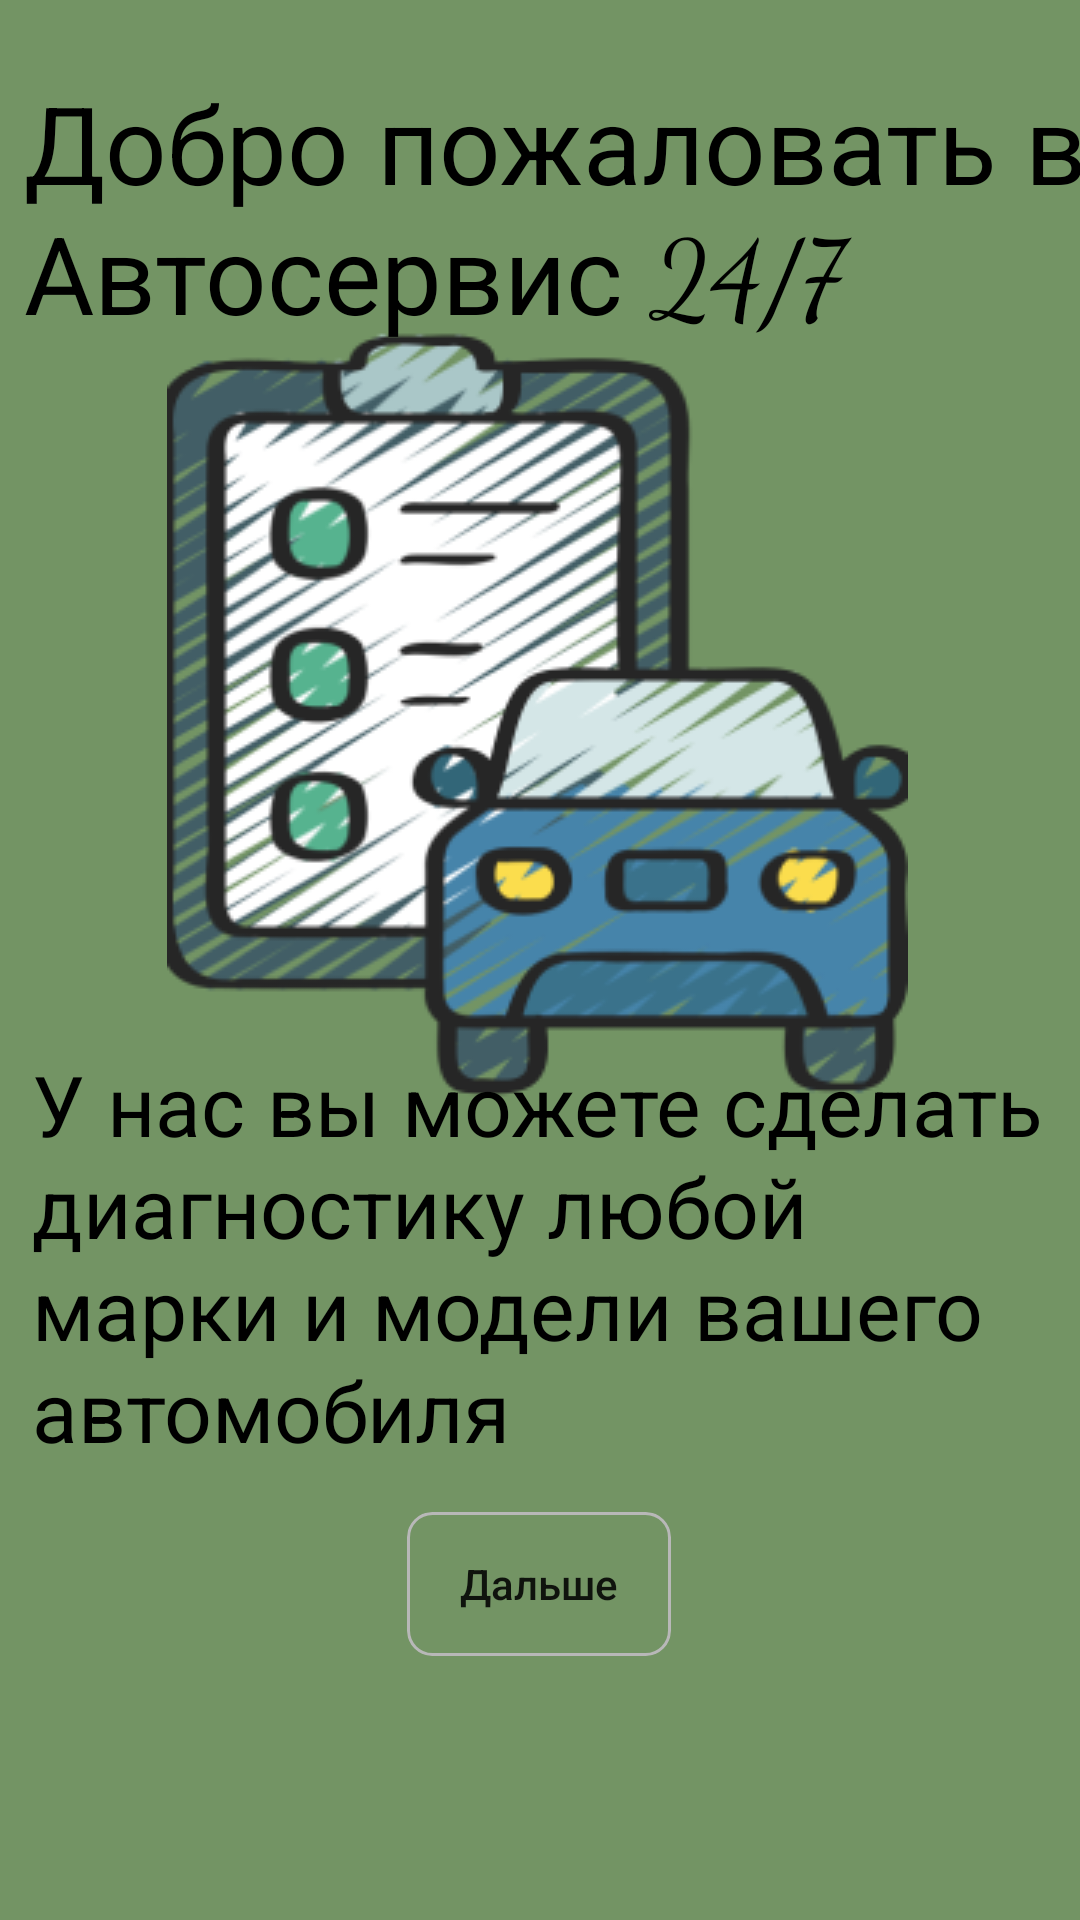

Android layout source for this screen:
<!-- AndroidManifest.xml: application theme Theme.Carservice -->
<!-- res/layout/activity_android1.xml -->
<?xml version="1.0" encoding="utf-8"?>
<androidx.constraintlayout.widget.ConstraintLayout xmlns:android="http://schemas.android.com/apk/res/android"
    xmlns:app="http://schemas.android.com/apk/res-auto"
    xmlns:tools="http://schemas.android.com/tools"
    android:layout_width="match_parent"
    android:layout_height="match_parent"
    android:background="@color/green"
    tools:context=".Android1">

    <ImageView
        android:id="@+id/imageView2"
        android:layout_width="wrap_content"
        android:layout_height="wrap_content"
        android:layout_marginStart="81dp"
        android:layout_marginTop="36dp"
        android:layout_marginEnd="83dp"
        android:layout_marginBottom="316dp"
        app:layout_constraintBottom_toBottomOf="parent"
        app:layout_constraintEnd_toEndOf="parent"
        app:layout_constraintStart_toStartOf="parent"
        app:layout_constraintTop_toBottomOf="@+id/textView2"
        app:srcCompat="@drawable/diagnos" />

    <TextView
        android:id="@+id/textView2"
        android:layout_width="wrap_content"
        android:layout_height="wrap_content"
        android:layout_marginStart="16dp"
        android:layout_marginTop="22dp"
        android:fontFamily="cursive"
        android:text="Добро пожаловать в Автосервис 24/7 "
        android:textColor="#000000"
        android:textSize="36sp"
        app:layout_constraintEnd_toEndOf="parent"
        app:layout_constraintStart_toStartOf="parent"
        app:layout_constraintTop_toTopOf="parent" />

    <TextView
        android:id="@+id/textView3"
        android:layout_width="wrap_content"
        android:layout_height="wrap_content"
        android:layout_marginStart="21dp"
        android:layout_marginTop="25dp"
        android:layout_marginBottom="194dp"
        android:fontFamily="cursive"
        android:text="У нас вы можете сделать диагностику любой марки и модели вашего автомобиля "
        android:textColor="#000000"
        android:textSize="28sp"
        app:layout_constraintBottom_toBottomOf="parent"
        app:layout_constraintEnd_toEndOf="parent"
        app:layout_constraintStart_toStartOf="parent"
        app:layout_constraintTop_toBottomOf="@+id/imageView2" />

    <ImageView
        android:id="@+id/imageView3"
        android:layout_width="wrap_content"
        android:layout_height="wrap_content"
        android:layout_marginStart="156dp"
        android:layout_marginTop="88dp"
        android:layout_marginEnd="156dp"
        android:layout_marginBottom="78dp"
        app:layout_constraintBottom_toBottomOf="parent"
        app:layout_constraintEnd_toEndOf="parent"
        app:layout_constraintStart_toStartOf="parent"
        app:layout_constraintTop_toBottomOf="@+id/textView3"
        app:srcCompat="@drawable/group" />

    <Button
        android:id="@+id/button"
        android:layout_width="wrap_content"
        android:layout_height="wrap_content"
        android:layout_marginStart="158dp"
        android:layout_marginTop="12dp"
        android:layout_marginEnd="159dp"
        android:layout_marginBottom="28dp"
        android:background="@drawable/ramka"
        android:clickable="true"
        android:clipToOutline="true"
        android:onClick="btn1"
        android:text="Дальше"
        android:textAllCaps="false"
        app:layout_constraintBottom_toTopOf="@+id/imageView3"
        app:layout_constraintEnd_toEndOf="parent"
        app:layout_constraintStart_toStartOf="parent"
        app:layout_constraintTop_toBottomOf="@+id/textView3" />
</androidx.constraintlayout.widget.ConstraintLayout>
<!-- resources referenced by this layout -->
<resources>
  <color name="green">#739464</color>
  <!-- drawable diagnos: png bitmap (drawable-v24, 67701 bytes) -->
  <!-- drawable group: png bitmap (drawable-v24, 953 bytes) -->
  <!-- drawable ramka (drawable) -->
  <?xml version="1.0" encoding="utf-8"?>
  <shape xmlns:android="http://schemas.android.com/apk/res/android">
  
          <stroke android:width="1dp" android:color="#b8b8b8"/>
          <corners android:radius="8dp"/>
      </shape>
  <style name="Theme.Carservice" parent="Theme.AppCompat.DayNight.NoActionBar">
          
          <item name="colorPrimary">@color/purple_500</item>
          <item name="colorPrimaryVariant">@color/purple_700</item>
          <item name="colorOnPrimary">@color/white</item>
          
          <item name="colorSecondary">@color/teal_200</item>
          <item name="colorSecondaryVariant">@color/teal_700</item>
          <item name="colorOnSecondary">@color/black</item>
          
          <item name="android:statusBarColor" tools:targetApi="l">?attr/colorPrimaryVariant</item>
          
      </style>
  <color name="purple_500">#FF6200EE</color>
  <color name="purple_700">#FF3700B3</color>
  <color name="white">#FFFFFFFF</color>
  <color name="teal_200">#FF03DAC5</color>
  <color name="teal_700">#FF018786</color>
  <color name="black">#FF000000</color>
</resources>
